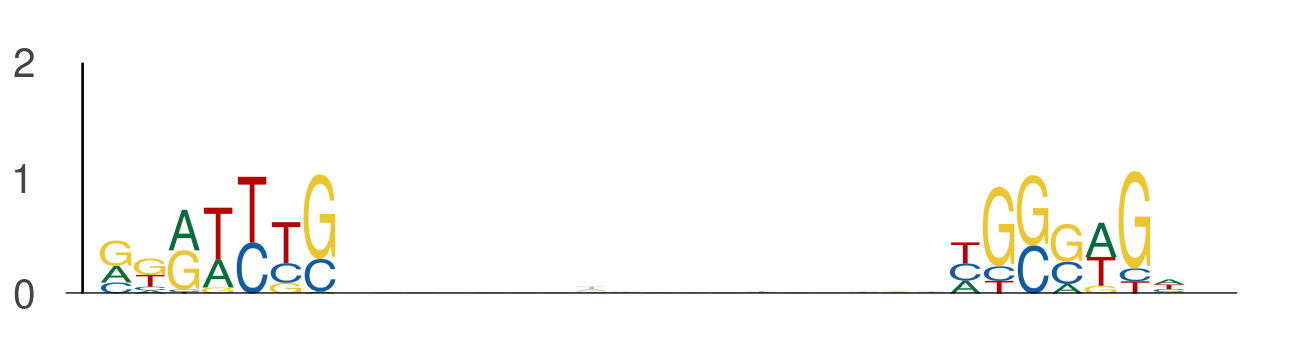

The table this chart was drawn from, first rows:
seq_index, start_position, end_position, is_reversed_complement
3405, 48, 55, 0
3405, 73, 80, 0
12634, 44, 51, 0
12634, 69, 76, 0
10278, 3, 10, 0
10278, 28, 35, 0
9937, 25, 32, 0
9937, 50, 57, 0
8475, 128, 135, 0
8475, 153, 160, 0
5810, 132, 139, 0
5810, 157, 164, 0
6465, 20, 27, 0
6465, 45, 52, 0
213, 56, 63, 0
213, 81, 88, 0
5712, 36, 43, 0
5712, 61, 68, 0
5237, 4, 11, 0
5237, 29, 36, 0
11866, 7, 14, 0
11866, 32, 39, 0
11151, 74, 81, 0
11151, 99, 106, 0
1041, 55, 62, 0
1041, 80, 87, 0
1041, 65, 72, 0
1041, 90, 97, 0
4766, 80, 87, 0
4766, 105, 112, 0
1342, 54, 61, 0
1342, 79, 86, 0
2482, 58, 65, 0
2482, 83, 90, 0
3859, 54, 61, 0
3859, 79, 86, 0
9149, 121, 128, 0
9149, 146, 153, 0
11133, 35, 42, 0
11133, 60, 67, 0
7707, 115, 122, 0
7707, 140, 147, 0
6572, 57, 64, 0
6572, 82, 89, 0
6572, 17, 24, 0
6572, 42, 49, 0
1408, 48, 55, 0
1408, 73, 80, 0
719, 25, 32, 0
719, 50, 57, 0
12317, 0, 7, 0
12317, 25, 32, 0
724, 1, 8, 0
724, 26, 33, 0
2972, 133, 140, 0
2972, 158, 165, 0
10682, 16, 23, 0
10682, 41, 48, 0
8158, 76, 83, 0
8158, 101, 108, 0
... 698 more rows
